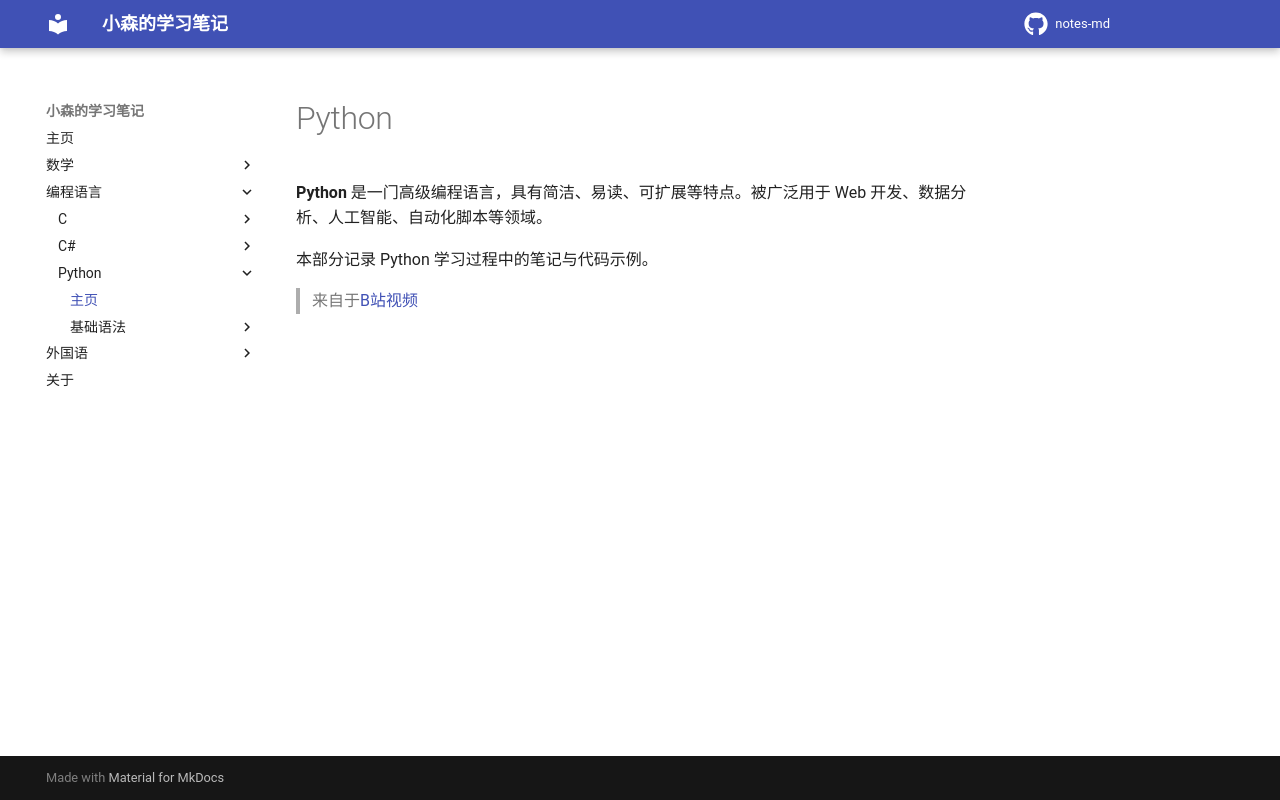

repository: komori-flag/notes-md · page: StudyNotes/Programme-Language/python/index.html · generator: mkdocs

# Python

**Python** 是一门高级编程语言，具有简洁、易读、可扩展等特点。被广泛用于 Web 开发、数据分析、人工智能、自动化脚本等领域。

本部分记录 Python 学习过程中的笔记与代码示例。


> 来自于[B站视频](https://www.bilibili.com/video/av115405267993963)
